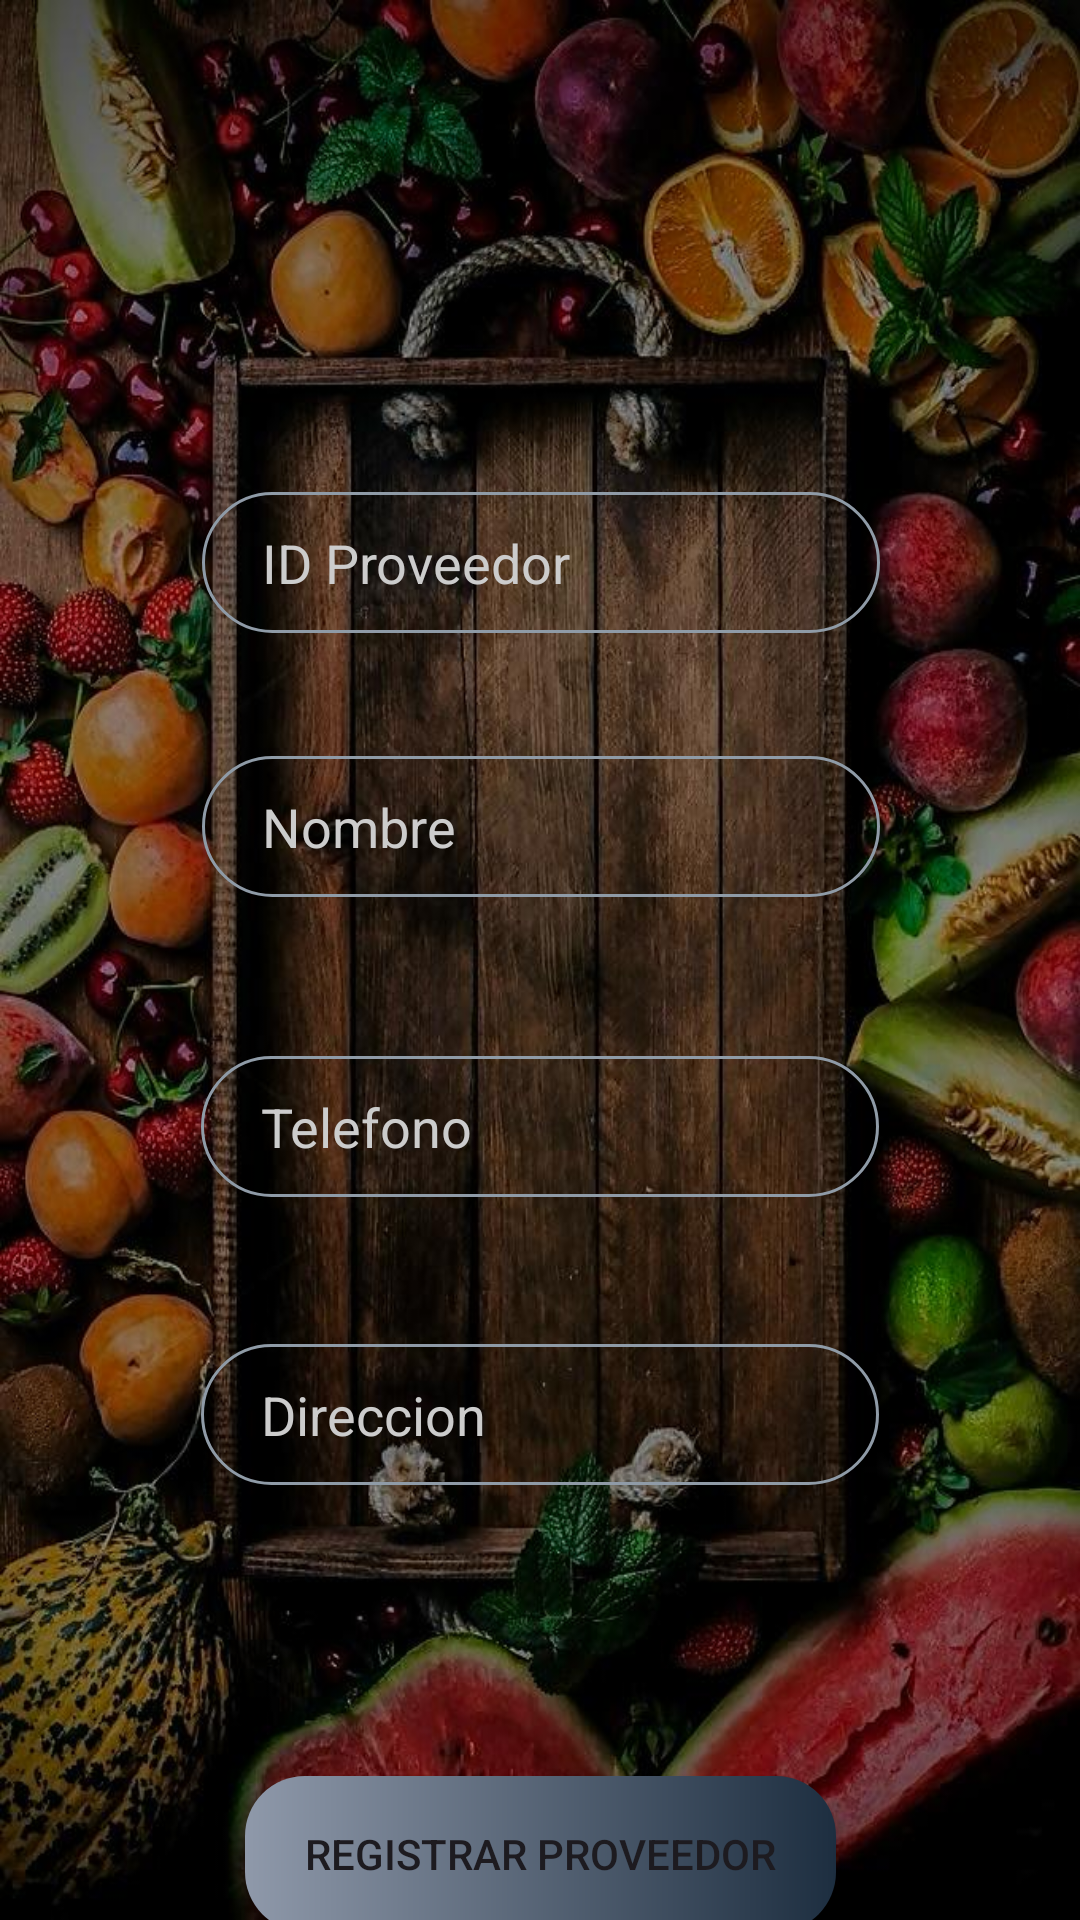

Layout XML and referenced resources for this Android screen:
<!-- AndroidManifest.xml: application theme Theme.FreshBerries -->
<!-- res/layout/activity_registrar_proveedor.xml -->
<?xml version="1.0" encoding="utf-8"?>
<androidx.constraintlayout.widget.ConstraintLayout xmlns:android="http://schemas.android.com/apk/res/android"
    xmlns:app="http://schemas.android.com/apk/res-auto"
    xmlns:tools="http://schemas.android.com/tools"
    android:id="@+id/listRecycleViewProductos"
    android:layout_width="match_parent"
    android:layout_height="match_parent"
    android:background="@mipmap/fondo2"
    tools:context=".Activities.ui.proveedores.RegistrarProveedorActivity">

    <EditText
        android:id="@+id/txtIdProveedor"
        android:layout_width="226dp"
        android:layout_height="47dp"
        android:layout_marginTop="164dp"
        android:background="@drawable/edittext"
        android:ems="10"
        android:hint="@string/txtIdProveedor"
        android:inputType="number"
        android:paddingLeft="20dp"
        android:textColor="#FAF6F6"
        android:textColorHint="#ccc"
        app:layout_constraintEnd_toEndOf="parent"
        app:layout_constraintHorizontal_bias="0.502"
        app:layout_constraintStart_toStartOf="parent"
        app:layout_constraintTop_toTopOf="parent" />

    <EditText
        android:id="@+id/txtDireccionProveedor"
        android:layout_width="226dp"
        android:layout_height="47dp"
        android:layout_marginTop="448dp"
        android:background="@drawable/edittext"
        android:ems="10"
        android:hint="@string/txtDireccionProveedor"
        android:inputType="text"
        android:paddingLeft="20dp"
        android:textColor="#F6F4F4"
        android:textColorHint="#ccc"
        app:layout_constraintEnd_toEndOf="parent"
        app:layout_constraintStart_toStartOf="parent"
        app:layout_constraintTop_toTopOf="parent" />

    <EditText
        android:id="@+id/txtTelefonoProveedor"
        android:layout_width="226dp"
        android:layout_height="47dp"
        android:layout_marginTop="352dp"
        android:background="@drawable/edittext"
        android:ems="10"
        android:hint="@string/txtTelefonoProveedor"
        android:inputType="phone"
        android:paddingLeft="20dp"
        android:textColor="#F8F5F5"
        android:textColorHint="#ccc"
        app:layout_constraintEnd_toEndOf="parent"
        app:layout_constraintStart_toStartOf="parent"
        app:layout_constraintTop_toTopOf="parent" />

    <EditText
        android:id="@+id/txtNombreProveedor"
        android:layout_width="226dp"
        android:layout_height="47dp"
        android:layout_marginTop="252dp"
        android:background="@drawable/edittext"
        android:ems="10"
        android:hint="@string/txtNombreProveedor"
        android:inputType="text"
        android:paddingLeft="20dp"
        android:textColor="#FAF9F9"
        android:textColorHint="#ccc"
        app:layout_constraintEnd_toEndOf="parent"
        app:layout_constraintHorizontal_bias="0.502"
        app:layout_constraintStart_toStartOf="parent"
        app:layout_constraintTop_toTopOf="parent" />

    <Button
        android:id="@+id/btnRegistrarProveedor"
        android:layout_width="197dp"
        android:layout_height="52dp"
        android:layout_marginTop="592dp"
        android:background="@drawable/colorboton"
        android:text="@string/btnRegistrarProveedor"
        app:backgroundTint="@null"
        app:layout_constraintEnd_toEndOf="parent"
        app:layout_constraintStart_toStartOf="parent"
        app:layout_constraintTop_toTopOf="parent" />

</androidx.constraintlayout.widget.ConstraintLayout>
<!-- resources referenced by this layout -->
<resources>
  <!-- drawable colorboton (drawable) -->
  <?xml version="1.0" encoding="utf-8"?>
  <shape xmlns:android="http://schemas.android.com/apk/res/android">
      <gradient
  
          android:startColor="#8f99aa"
          android:endColor="#1d2e40"
          />
      <corners
          android:radius="20dp"/>
  </shape>
  <!-- drawable edittext (drawable) -->
  <?xml version="1.0" encoding="utf-8"?>
  <shape xmlns:android="http://schemas.android.com/apk/res/android">
      <stroke android:color="#8f9ba7" android:width="1dp" >
  
      </stroke>
      <corners android:radius="50dp" /> </shape>
  <!-- mipmap fondo2: jpg bitmap (mipmap-hdpi, 119439 bytes) -->
  <string name="btnRegistrarProveedor">Registrar Proveedor</string>
  <string name="txtDireccionProveedor">Direccion</string>
  <string name="txtIdProveedor">ID Proveedor</string>
  <string name="txtNombreProveedor">Nombre</string>
  <string name="txtTelefonoProveedor">Telefono</string>
  <style name="Theme.FreshBerries" parent="Base.Theme.FreshBerries" />
  <style name="Base.Theme.FreshBerries" parent="Theme.Material3.DayNight.NoActionBar">
          
          
      </style>
</resources>
